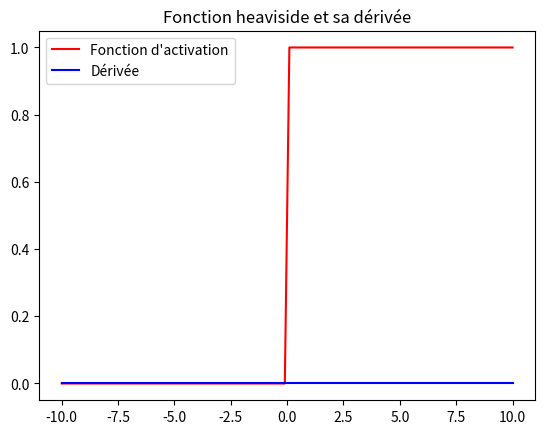

Python code for this plot: (Note: this script raises an exception after producing the figure.)
import numpy as np
import matplotlib.pyplot as plt

class ActivationFunction:
    def __init__(self, name, alpha=0.01):
        self.name = name.lower()
        self.alpha = alpha  # Pour Leaky ReLU

    def apply(self, z):
        if self.name == "heaviside":
            return np.where(z < 0, 0, 1)
        elif self.name == "sigmoid":
            return 1 / (1 + np.exp(-z))
        elif self.name == "tanh":
            return (2 / (1 + np.exp(-2 * z)) - 1)
        elif self.name == "relu":
            return np.where(z < 0, 0, z)
        elif self.name == "leaky_relu":
            return np.where(z < 0, self.alpha * z, z)
        else:
            raise ValueError(f"Activation '{self.name}' non reconnue.")

    def derivative(self, z):
        if self.name == "heaviside":
            # La dérivée de Heaviside est la distribution de Dirac
            return  np.where(z != 0, 0, 999999999999999)
        elif self.name == "sigmoid":
            return self.apply(z) * (1 - self.apply(z))
        elif self.name == "tanh":
            return  1 - self.apply(z)**2
        elif self.name == "relu":
            return np.where(z < 0, 0, 1)
        elif self.name == "leaky_relu":
            return np.where(z < 0, self.alpha, 1)
        else:
            raise ValueError(f"Dérivée de '{self.name}' non définie.")
            
            
z = np.linspace(-10, 10, 100)

for name in ['heaviside', 'sigmoid', 'tanh', 'relu', 'leaky_relu']:
    act = ActivationFunction(name)
    g = act.apply(z)
    d = act.derivative(z)

    plt.figure()
    plt.plot(z, g, label="Fonction d'activation", color="red")
    plt.plot(z, d, label="Dérivée", color="blue")
    plt.title("Fonction " + name + " et sa dérivée")
    plt.legend()
    plt.savefig('../figures/' + name + '.png')